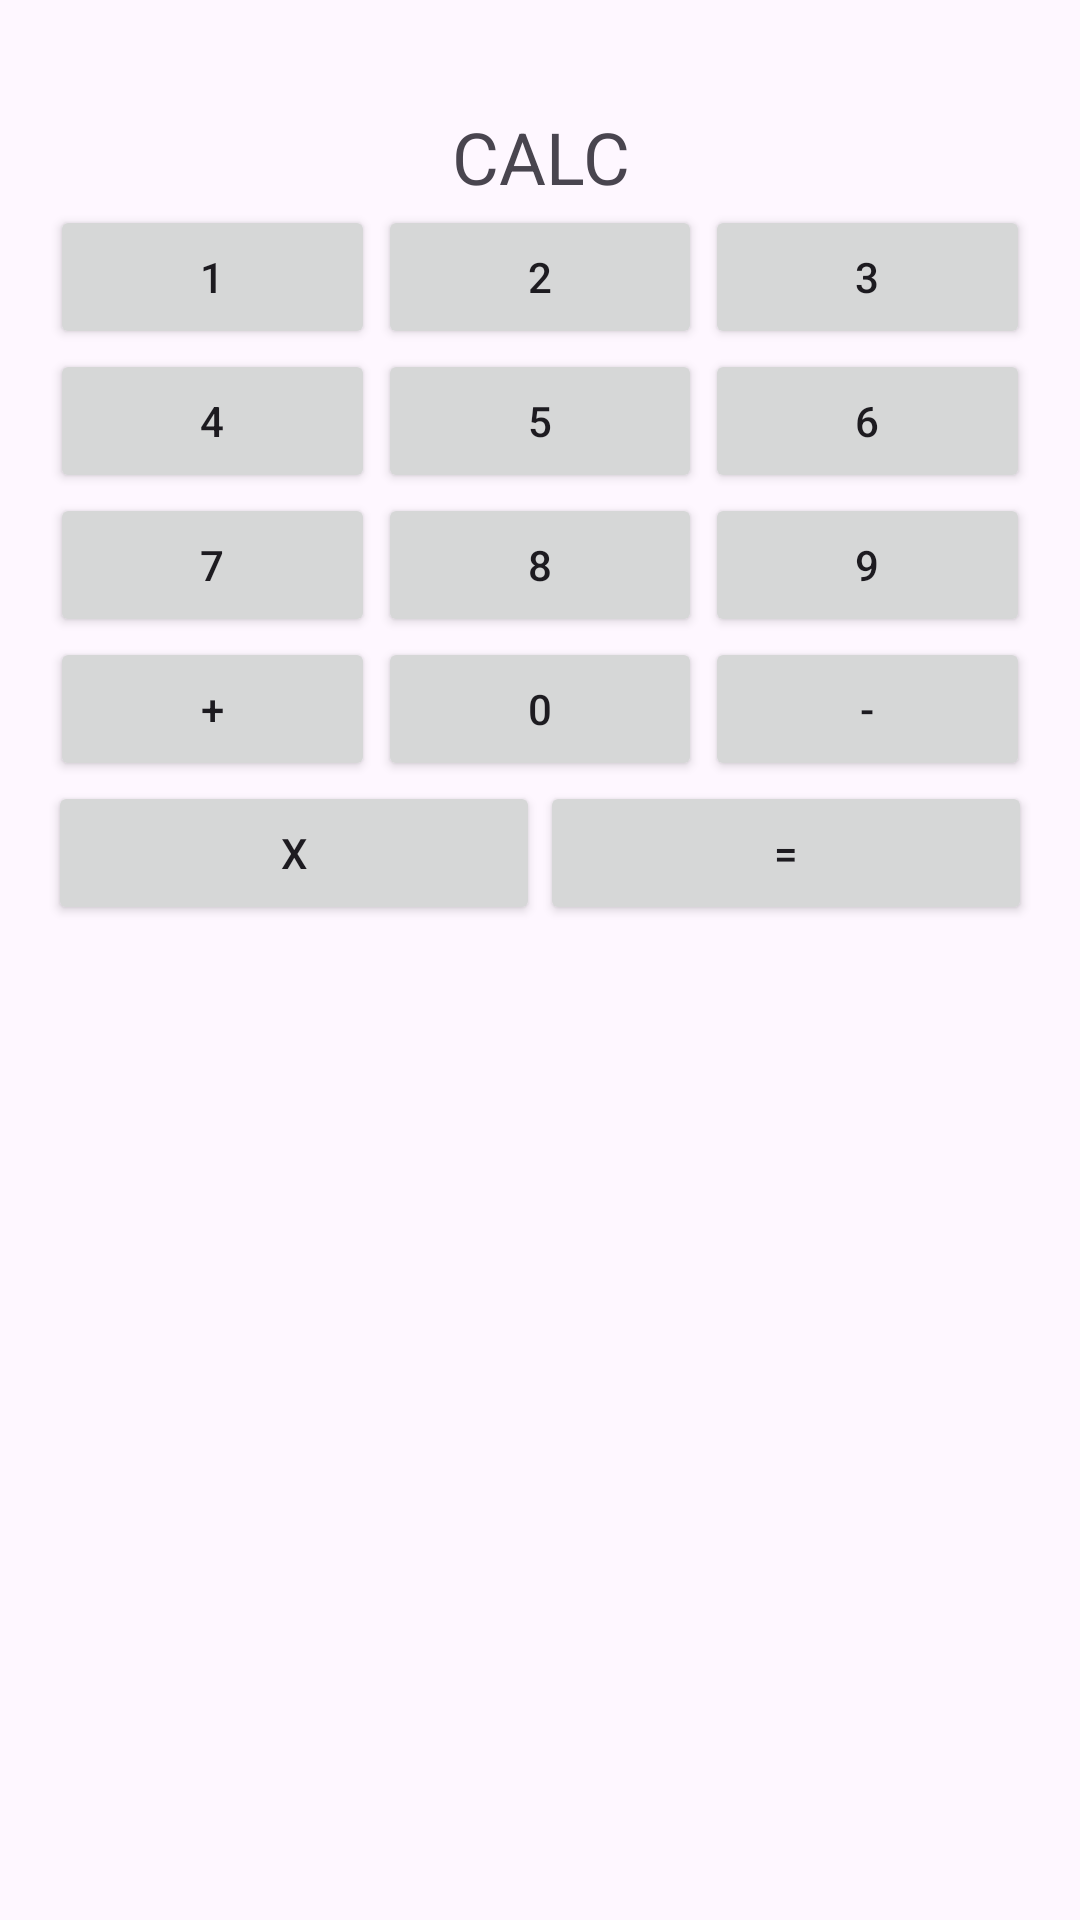

Produce the Android XML layout that renders to this screen, including the resource entries it uses.
<!-- AndroidManifest.xml: application theme Theme.NUMAD24Fa_YonghuaFu -->
<!-- res/layout/activity_calc.xml -->
<?xml version="1.0" encoding="utf-8"?>
<androidx.constraintlayout.widget.ConstraintLayout
    xmlns:android="http://schemas.android.com/apk/res/android"
    xmlns:app="http://schemas.android.com/apk/res-auto"
    android:layout_width="match_parent"
    android:layout_height="match_parent"
    android:padding="16dp">

    
    <TextView
        android:id="@+id/tv_display"
        android:layout_width="0dp"
        android:layout_height="wrap_content"
        android:text="CALC"
        android:textSize="24sp"
        android:gravity="center"
        android:layout_margin="20dp"
        app:layout_constraintTop_toTopOf="parent"
        app:layout_constraintStart_toStartOf="parent"
        app:layout_constraintEnd_toEndOf="parent" />

    
    <Button
        android:id="@+id/btn_1"
        android:layout_width="0dp"
        android:layout_height="wrap_content"
        android:text="1"
        app:layout_constraintTop_toBottomOf="@id/tv_display"
        app:layout_constraintStart_toStartOf="parent"
        app:layout_constraintEnd_toStartOf="@id/btn_2"
        app:layout_constraintWidth_percent="0.33" />

    <Button
        android:id="@+id/btn_2"
        android:layout_width="0dp"
        android:layout_height="wrap_content"
        android:text="2"
        app:layout_constraintTop_toBottomOf="@id/tv_display"
        app:layout_constraintStart_toEndOf="@id/btn_1"
        app:layout_constraintEnd_toStartOf="@id/btn_3"
        app:layout_constraintWidth_percent="0.33" />

    <Button
        android:id="@+id/btn_3"
        android:layout_width="0dp"
        android:layout_height="wrap_content"
        android:text="3"
        app:layout_constraintTop_toBottomOf="@id/tv_display"
        app:layout_constraintStart_toEndOf="@id/btn_2"
        app:layout_constraintEnd_toEndOf="parent"
        app:layout_constraintWidth_percent="0.33" />

    
    <Button
        android:id="@+id/btn_4"
        android:layout_width="0dp"
        android:layout_height="wrap_content"
        android:text="4"
        app:layout_constraintTop_toBottomOf="@id/btn_1"
        app:layout_constraintStart_toStartOf="parent"
        app:layout_constraintEnd_toStartOf="@id/btn_5"
        app:layout_constraintWidth_percent="0.33" />

    <Button
        android:id="@+id/btn_5"
        android:layout_width="0dp"
        android:layout_height="wrap_content"
        android:text="5"
        app:layout_constraintTop_toBottomOf="@id/btn_2"
        app:layout_constraintStart_toEndOf="@id/btn_4"
        app:layout_constraintEnd_toStartOf="@id/btn_6"
        app:layout_constraintWidth_percent="0.33" />

    <Button
        android:id="@+id/btn_6"
        android:layout_width="0dp"
        android:layout_height="wrap_content"
        android:text="6"
        app:layout_constraintTop_toBottomOf="@id/btn_3"
        app:layout_constraintStart_toEndOf="@id/btn_5"
        app:layout_constraintEnd_toEndOf="parent"
        app:layout_constraintWidth_percent="0.33" />

    
    <Button
        android:id="@+id/btn_7"
        android:layout_width="0dp"
        android:layout_height="wrap_content"
        android:text="7"
        app:layout_constraintTop_toBottomOf="@id/btn_4"
        app:layout_constraintStart_toStartOf="parent"
        app:layout_constraintEnd_toStartOf="@id/btn_8"
        app:layout_constraintWidth_percent="0.33" />

    <Button
        android:id="@+id/btn_8"
        android:layout_width="0dp"
        android:layout_height="wrap_content"
        android:text="8"
        app:layout_constraintTop_toBottomOf="@id/btn_5"
        app:layout_constraintStart_toEndOf="@id/btn_7"
        app:layout_constraintEnd_toStartOf="@id/btn_9"
        app:layout_constraintWidth_percent="0.33" />

    <Button
        android:id="@+id/btn_9"
        android:layout_width="0dp"
        android:layout_height="wrap_content"
        android:text="9"
        app:layout_constraintTop_toBottomOf="@id/btn_6"
        app:layout_constraintStart_toEndOf="@id/btn_8"
        app:layout_constraintEnd_toEndOf="parent"
        app:layout_constraintWidth_percent="0.33" />

    
    <Button
        android:id="@+id/btn_plus"
        android:layout_width="0dp"
        android:layout_height="wrap_content"
        android:text="+"
        app:layout_constraintTop_toBottomOf="@id/btn_7"
        app:layout_constraintStart_toStartOf="parent"
        app:layout_constraintEnd_toStartOf="@id/btn_0"
        app:layout_constraintWidth_percent="0.33" />

    <Button
        android:id="@+id/btn_0"
        android:layout_width="0dp"
        android:layout_height="wrap_content"
        android:text="0"
        app:layout_constraintTop_toBottomOf="@id/btn_8"
        app:layout_constraintStart_toEndOf="@id/btn_plus"
        app:layout_constraintEnd_toStartOf="@id/btn_minus"
        app:layout_constraintWidth_percent="0.33" />

    <Button
        android:id="@+id/btn_minus"
        android:layout_width="0dp"
        android:layout_height="wrap_content"
        android:text="-"
        app:layout_constraintTop_toBottomOf="@id/btn_9"
        app:layout_constraintStart_toEndOf="@id/btn_0"
        app:layout_constraintEnd_toEndOf="parent"
        app:layout_constraintWidth_percent="0.33" />

    
    <Button
        android:id="@+id/btn_multiply"
        android:layout_width="0dp"
        android:layout_height="wrap_content"
        android:text="x"
        app:layout_constraintTop_toBottomOf="@id/btn_plus"
        app:layout_constraintStart_toStartOf="parent"
        app:layout_constraintEnd_toStartOf="@id/btn_equals"
        app:layout_constraintWidth_percent="0.5" />

    <Button
        android:id="@+id/btn_equals"
        android:layout_width="0dp"
        android:layout_height="wrap_content"
        android:text="="
        app:layout_constraintTop_toBottomOf="@id/btn_0"
        app:layout_constraintStart_toEndOf="@id/btn_multiply"
        app:layout_constraintEnd_toEndOf="parent"
        app:layout_constraintWidth_percent="0.5" />

</androidx.constraintlayout.widget.ConstraintLayout>
<!-- resources referenced by this layout -->
<resources>
  <style name="Theme.NUMAD24Fa_YonghuaFu" parent="Base.Theme.NUMAD24Fa_YonghuaFu" />
  <style name="Base.Theme.NUMAD24Fa_YonghuaFu" parent="Theme.Material3.DayNight.NoActionBar">
          
          
      </style>
</resources>
